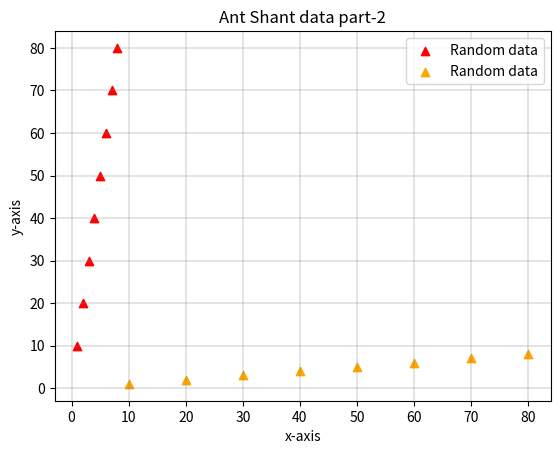

This figure's Python source:
import matplotlib.pyplot as plt

xdata=[1,2,3,4,5,6,7,8]
ydata=[10,20,30,40,50,60,70,80]

plt.scatter(xdata,ydata,color="red",label="Random data",marker="^")
plt.scatter(ydata,xdata,color="orange",label="Random data",marker="^")
plt.grid(color="gray",linewidth=0.3)
plt.xlabel("x-axis")
plt.ylabel("y-axis")
plt.title("Ant Shant data part-2")
plt.legend()
plt.show()
